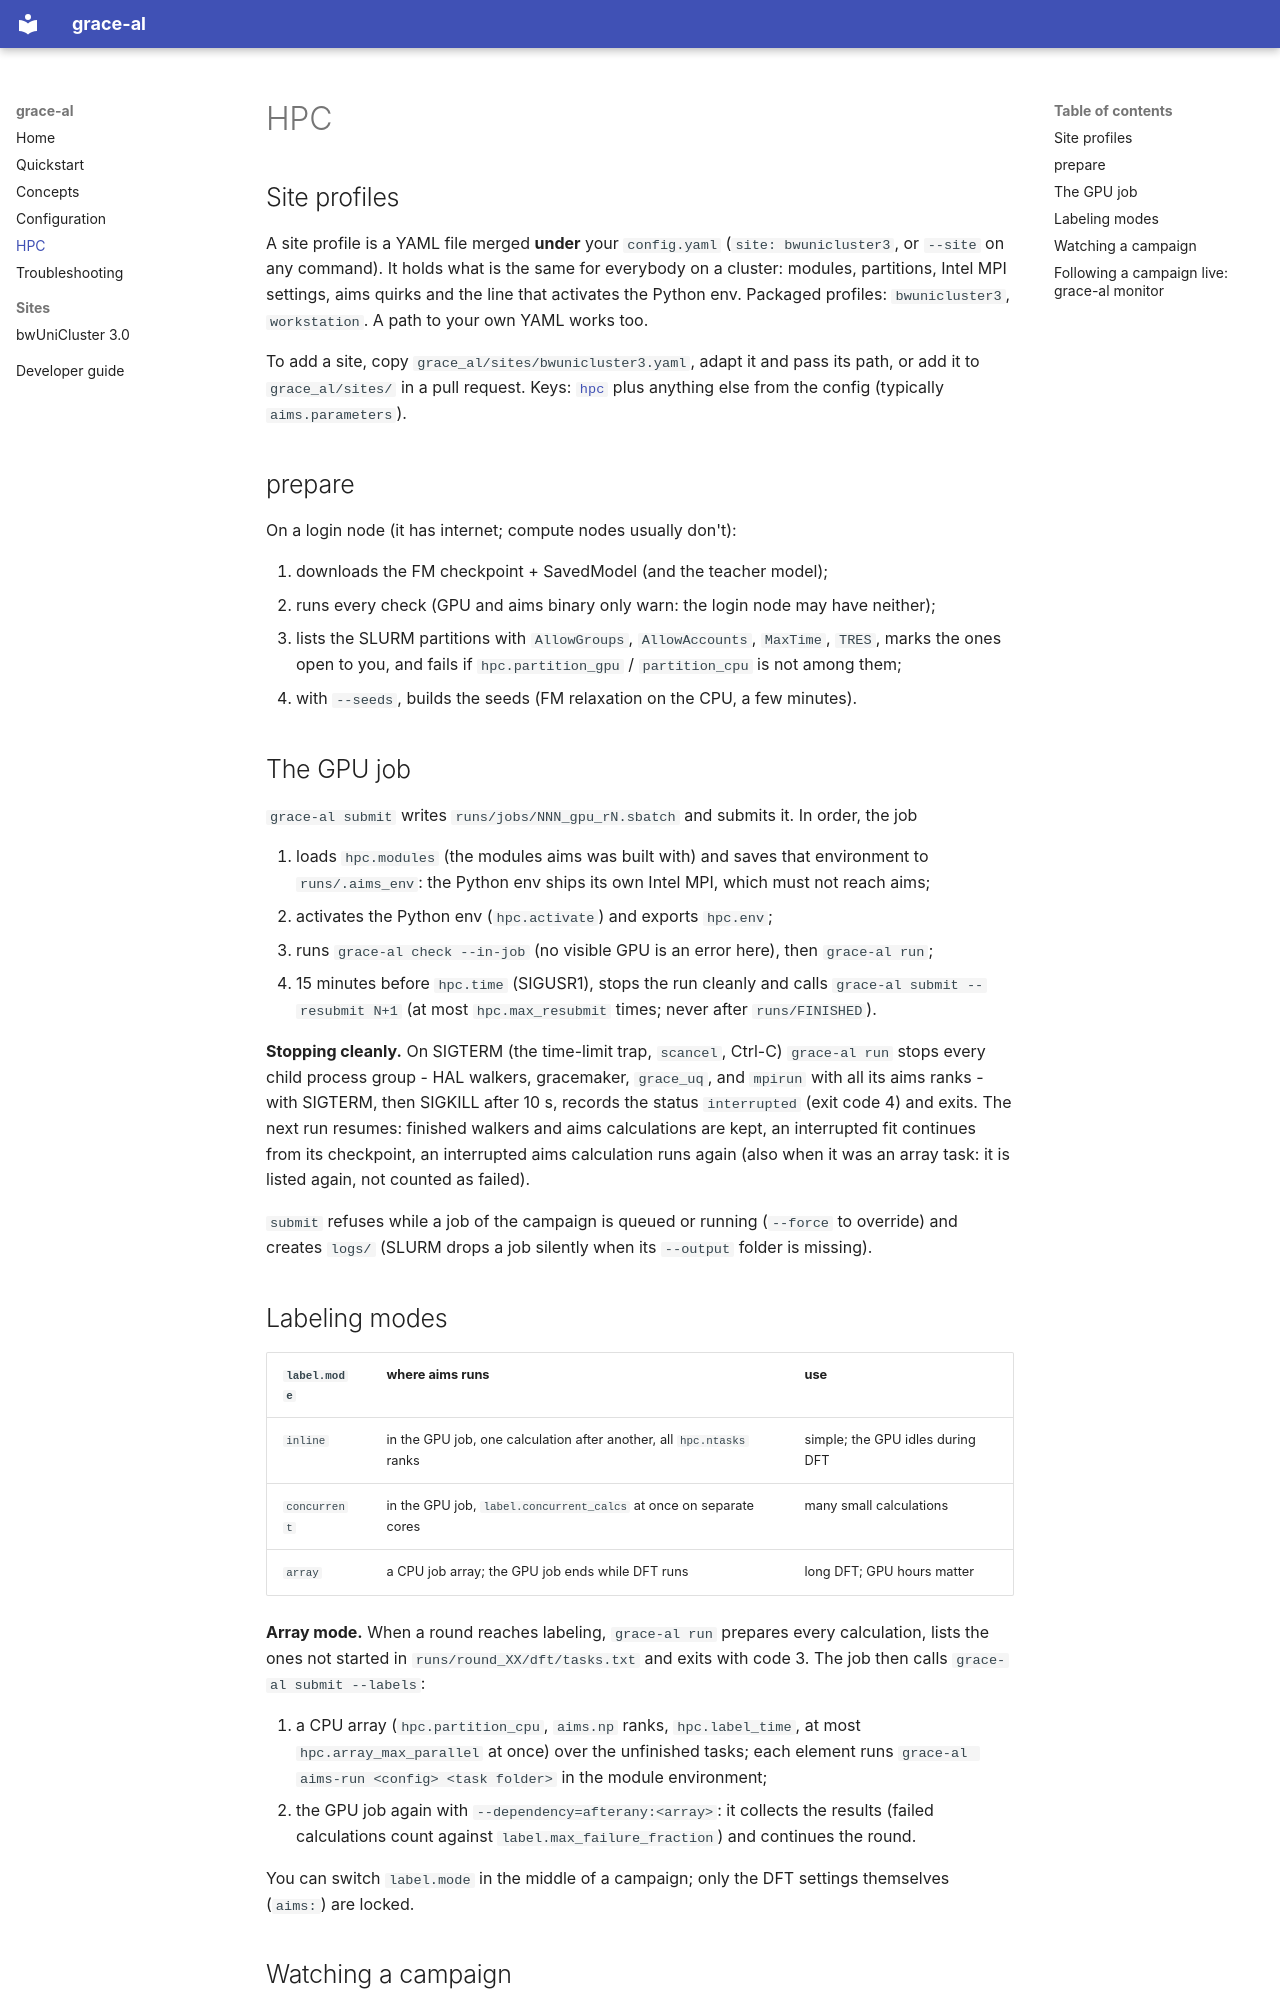

repository: Giac97/grace-autohal · page: hpc/index.html · generator: mkdocs

# HPC

## Site profiles

A site profile is a YAML file merged **under** your `config.yaml` (`site: bwunicluster3`, or
`--site` on any command). It holds what is the same for everybody on a cluster: modules,
partitions, Intel MPI settings, aims quirks and the line that activates the Python env.
Packaged profiles: `bwunicluster3`, `workstation`. A path to your own YAML works too.

To add a site, copy `grace_al/sites/bwunicluster3.yaml`, adapt it and pass its path, or add it
to `grace_al/sites/` in a pull request. Keys: [`hpc`](config.md#hpc) plus anything else from
the config (typically `aims.parameters`).

## prepare

On a login node (it has internet; compute nodes usually don't):

1. downloads the FM checkpoint + SavedModel (and the teacher model);
2. runs every check (GPU and aims binary only warn: the login node may have neither);
3. lists the SLURM partitions with `AllowGroups`, `AllowAccounts`, `MaxTime`, `TRES`, marks
   the ones open to you, and fails if `hpc.partition_gpu` / `partition_cpu` is not among them;
4. with `--seeds`, builds the seeds (FM relaxation on the CPU, a few minutes).

## The GPU job

`grace-al submit` writes `runs/jobs/NNN_gpu_rN.sbatch` and submits it. In order, the job

1. loads `hpc.modules` (the modules aims was built with) and saves that environment to
   `runs/.aims_env`: the Python env ships its own Intel MPI, which must not reach aims;
2. activates the Python env (`hpc.activate`) and exports `hpc.env`;
3. runs `grace-al check --in-job` (no visible GPU is an error here), then `grace-al run`;
4. 15 minutes before `hpc.time` (SIGUSR1), stops the run cleanly and calls
   `grace-al submit --resubmit N+1` (at most `hpc.max_resubmit` times; never after
   `runs/FINISHED`).

**Stopping cleanly.** On SIGTERM (the time-limit trap, `scancel`, Ctrl-C) `grace-al run`
stops every child process group - HAL walkers, gracemaker, `grace_uq`, and `mpirun` with all
its aims ranks - with SIGTERM, then SIGKILL after 10 s, records the status `interrupted`
(exit code 4) and exits. The next run resumes: finished walkers and aims calculations are
kept, an interrupted fit continues from its checkpoint, an interrupted aims calculation runs
again (also when it was an array task: it is listed again, not counted as failed).

`submit` refuses while a job of the campaign is queued or running (`--force` to override) and
creates `logs/` (SLURM drops a job silently when its `--output` folder is missing).

## Labeling modes

| `label.mode` | where aims runs | use |
|---|---|---|
| `inline` | in the GPU job, one calculation after another, all `hpc.ntasks` ranks | simple; the GPU idles during DFT |
| `concurrent` | in the GPU job, `label.concurrent_calcs` at once on separate cores | many small calculations |
| `array` | a CPU job array; the GPU job ends while DFT runs | long DFT; GPU hours matter |

**Array mode.** When a round reaches labeling, `grace-al run` prepares every calculation,
lists the ones not started in `runs/round_XX/dft/tasks.txt` and exits with code 3. The job
then calls `grace-al submit --labels`:

1. a CPU array (`hpc.partition_cpu`, `aims.np` ranks, `hpc.label_time`, at most
   `hpc.array_max_parallel` at once) over the unfinished tasks; each element runs
   `grace-al aims-run <config> <task folder>` in the module environment;
2. the GPU job again with `--dependency=afterany:<array>`: it collects the results (failed
   calculations count against `label.max_failure_fraction`) and continues the round.

You can switch `label.mode` in the middle of a campaign; only the DFT settings themselves
(`aims:`) are locked.
